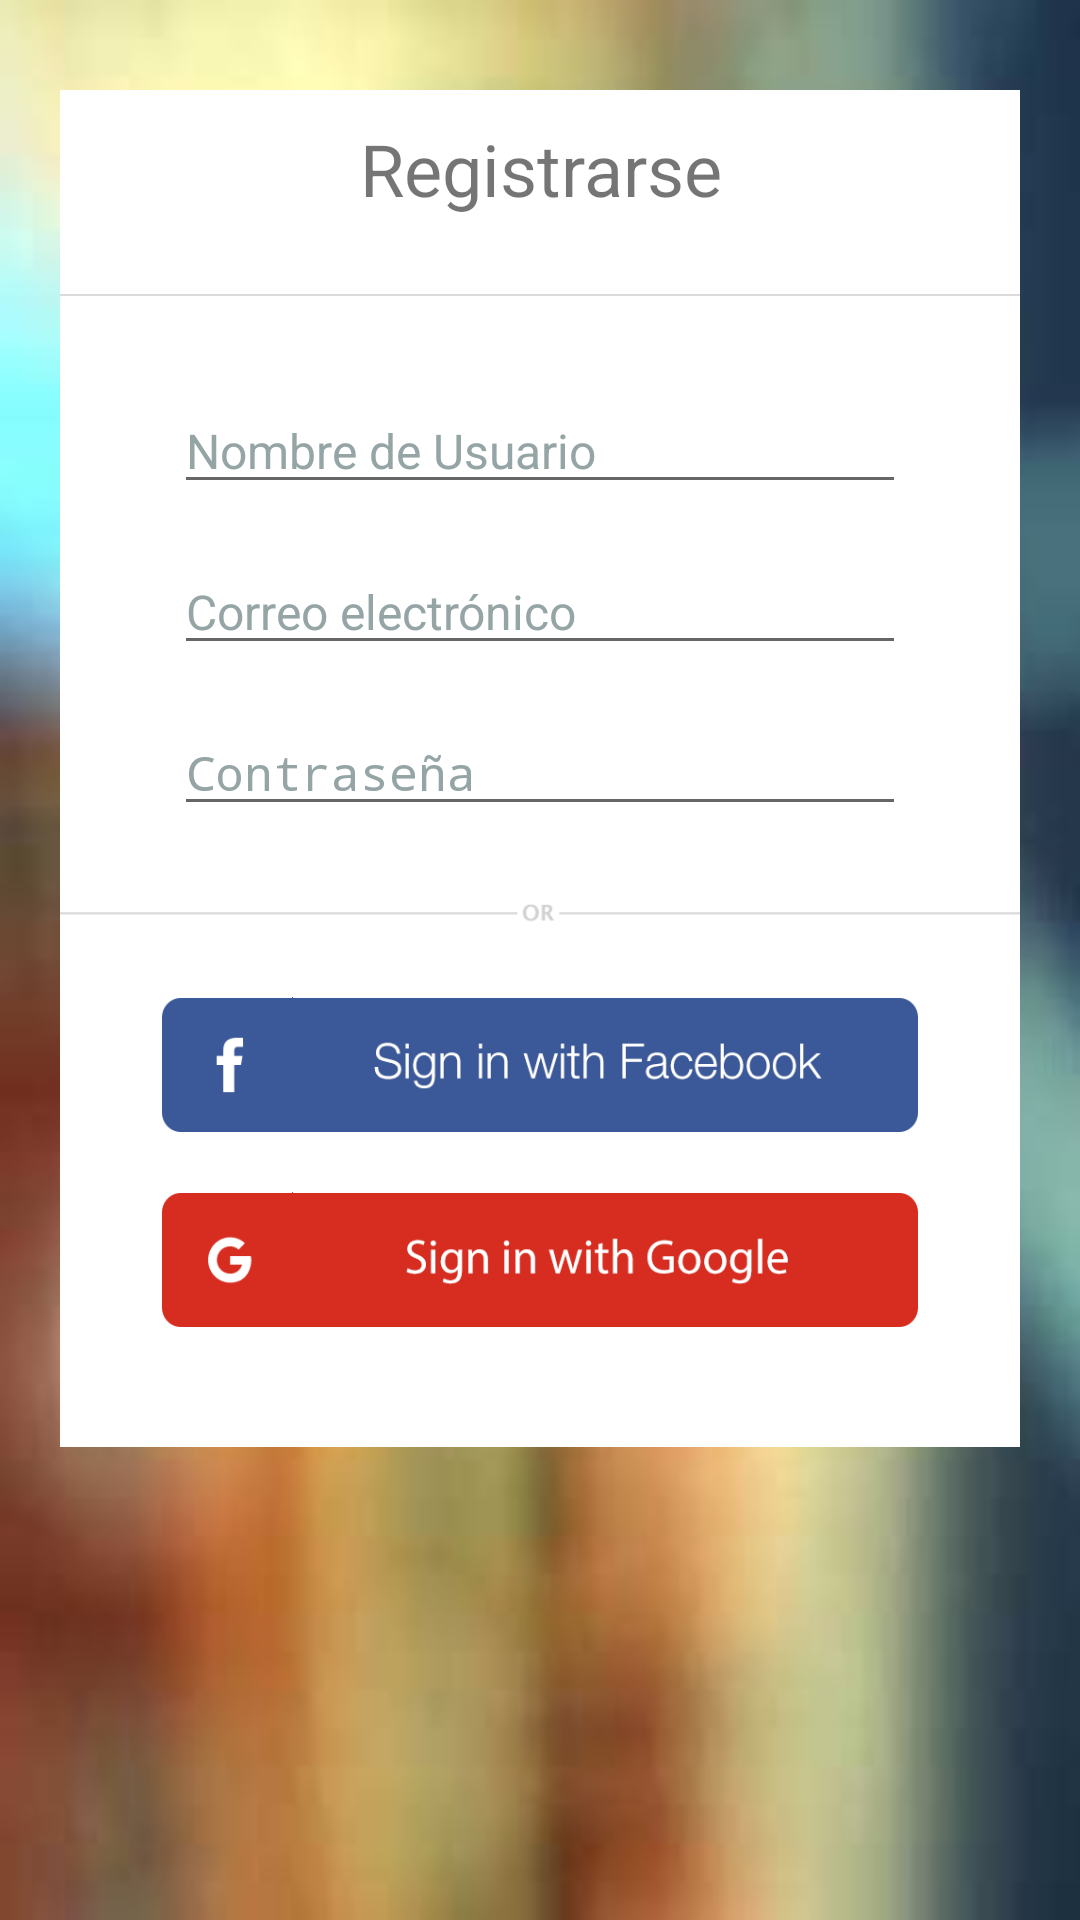

The Android layout XML behind this screen, and the referenced resources:
<!-- AndroidManifest.xml: application theme AppTheme -->
<!-- res/layout/activity_register.xml -->
<?xml version="1.0" encoding="utf-8"?>
<LinearLayout xmlns:android="http://schemas.android.com/apk/res/android"
    android:orientation="vertical" android:layout_width="match_parent"
    android:layout_height="match_parent"
    android:background="@drawable/fondo2"
    android:weightSum="1">

    <ScrollView
        android:layout_width="match_parent"
        android:layout_height="match_parent"
        android:background="@drawable/fondo">

        <LinearLayout
            android:layout_width="match_parent"
            android:layout_height="wrap_content"
            android:orientation="vertical"
            android:weightSum="1">

            <LinearLayout
                android:layout_width="match_parent"
                android:layout_height="wrap_content"
                android:orientation="vertical"
                android:id="@+id/linearLayout7"
                android:layout_marginTop="30dp"
                android:layout_marginBottom="20dp"
                android:background="#ffffff"
                android:layout_marginStart="20dp"
                android:layout_marginEnd="20dp" >

                <TextView
                    android:text="@string/title_register"
                    android:layout_width="match_parent"
                    android:layout_height="wrap_content"
                    android:id="@+id/textView2"
                    android:textSize="24dp"
                    android:textAlignment="center"
                    android:textColor="@color/abc_secondary_text_material_light"
                    android:layout_marginTop="10dp"
                    android:layout_marginBottom="10dp" />

                <ImageView
                    android:src="@drawable/barra_gris"
                    android:layout_width="match_parent"
                    android:layout_height="wrap_content"
                    android:id="@+id/imageView5"
                    android:layout_marginBottom="30dp"
                    android:layout_marginTop="15dp" />

                <LinearLayout
                    android:orientation="vertical"
                    android:layout_width="match_parent"
                    android:layout_height="match_parent"
                    android:id="@+id/username_area"
                    android:layout_marginBottom="5dp"
                    android:layout_marginEnd="38dp"
                    android:layout_marginStart="38dp">

                    <EditText
                        android:layout_width="match_parent"
                        android:layout_height="wrap_content"
                        android:inputType="textPersonName"
                        android:ems="10"
                        android:id="@+id/edittext_name"
                        android:hint="@string/edittext_username"
                        android:textColorHint="@color/colorHint"
                        android:textSize="16sp" />

                </LinearLayout>

                <LinearLayout
                    android:orientation="vertical"
                    android:layout_width="match_parent"
                    android:layout_height="match_parent"
                    android:id="@+id/email_area"
                    android:layout_marginBottom="5dp"
                    android:layout_marginEnd="38dp"
                    android:layout_marginStart="38dp">

                    <EditText
                        android:layout_width="match_parent"
                        android:layout_height="wrap_content"
                        android:inputType="textEmailAddress"
                        android:ems="10"
                        android:id="@+id/edittext_email"
                        android:textSize="@dimen/sizeTextForm"
                        android:textColorHint="@color/colorHint"
                        android:hint="@string/edittext_email"
                        android:layout_marginTop="10dp" />

                </LinearLayout>

                <LinearLayout
                    android:orientation="vertical"
                    android:layout_width="match_parent"
                    android:layout_height="match_parent"
                    android:id="@+id/password_area"
                    android:layout_marginEnd="38dp"
                    android:layout_marginStart="38dp">

                    <EditText
                        android:layout_width="match_parent"
                        android:layout_height="wrap_content"
                        android:inputType="textPassword"
                        android:ems="10"
                        android:id="@+id/editText6"
                        android:textSize="@dimen/sizeTextForm"
                        android:textColorHint="@color/colorHint"
                        android:hint="@string/edittext_password"
                        android:layout_marginTop="10dp" />

                </LinearLayout>

                <ImageView
                    android:src="@drawable/barra_gris_or"
                    android:layout_width="match_parent"
                    android:layout_height="wrap_content"
                    android:id="@+id/imageView13"
                    android:layout_marginTop="20dp"
                    android:layout_marginBottom="20dp" />

                <LinearLayout
                    android:orientation="vertical"
                    android:layout_width="match_parent"
                    android:layout_height="match_parent"
                    android:id="@+id/linearLayout2"
                    android:layout_marginBottom="30dp" >

                    <Button
                        android:background="@drawable/button_facebook_login"
                        android:layout_width="match_parent"
                        android:layout_height="45dp"
                        android:id="@+id/button"
                        android:layout_marginStart="34dp"
                        android:layout_marginEnd="34dp"
                        android:layout_marginBottom="10dp" />

                    <Button
                        android:background="@drawable/button_google_login"
                        android:layout_width="match_parent"
                        android:layout_height="45dp"
                        android:id="@+id/button3"
                        android:layout_marginStart="34dp"
                        android:layout_marginEnd="34dp"
                        android:layout_marginBottom="10dp"
                        android:layout_marginTop="10dp" />
                </LinearLayout>

            </LinearLayout>

        </LinearLayout>
    </ScrollView>
</LinearLayout>
<!-- resources referenced by this layout -->
<resources>
  <color name="colorHint">#95a5a6</color>
  <dimen name="sizeTextForm">16sp</dimen>
  <!-- drawable barra_gris: png bitmap (drawable, 485 bytes) -->
  <!-- drawable barra_gris_or: png bitmap (drawable, 1091 bytes) -->
  <!-- drawable button_facebook_login: png bitmap (drawable, 4655 bytes) -->
  <!-- drawable button_google_login: png bitmap (drawable, 4416 bytes) -->
  <!-- drawable fondo: jpg bitmap (drawable, 28059 bytes) -->
  <!-- drawable fondo2: jpg bitmap (drawable, 14511 bytes) -->
  <string name="edittext_email">Correo electrónico</string>
  <string name="edittext_password">Contraseña</string>
  <string name="edittext_username">Nombre de Usuario</string>
  <string name="title_register">Registrarse</string>
  <style name="AppTheme" parent="Theme.AppCompat.Light.NoActionBar">
          
          <item name="colorPrimary">@color/colorPrimary</item>
          <item name="colorPrimaryDark">@color/colorPrimaryDark</item>
          <item name="colorAccent">@color/colorAccent</item>
          <item name="android:textColorHint">@color/secondary_text</item>
      </style>
  <color name="colorPrimary">#fcfcfc</color>
  <color name="colorPrimaryDark">#303f9f</color>
  <color name="colorAccent">#27ae60</color>
  <color name="secondary_text">#b4b4b4</color>
</resources>
